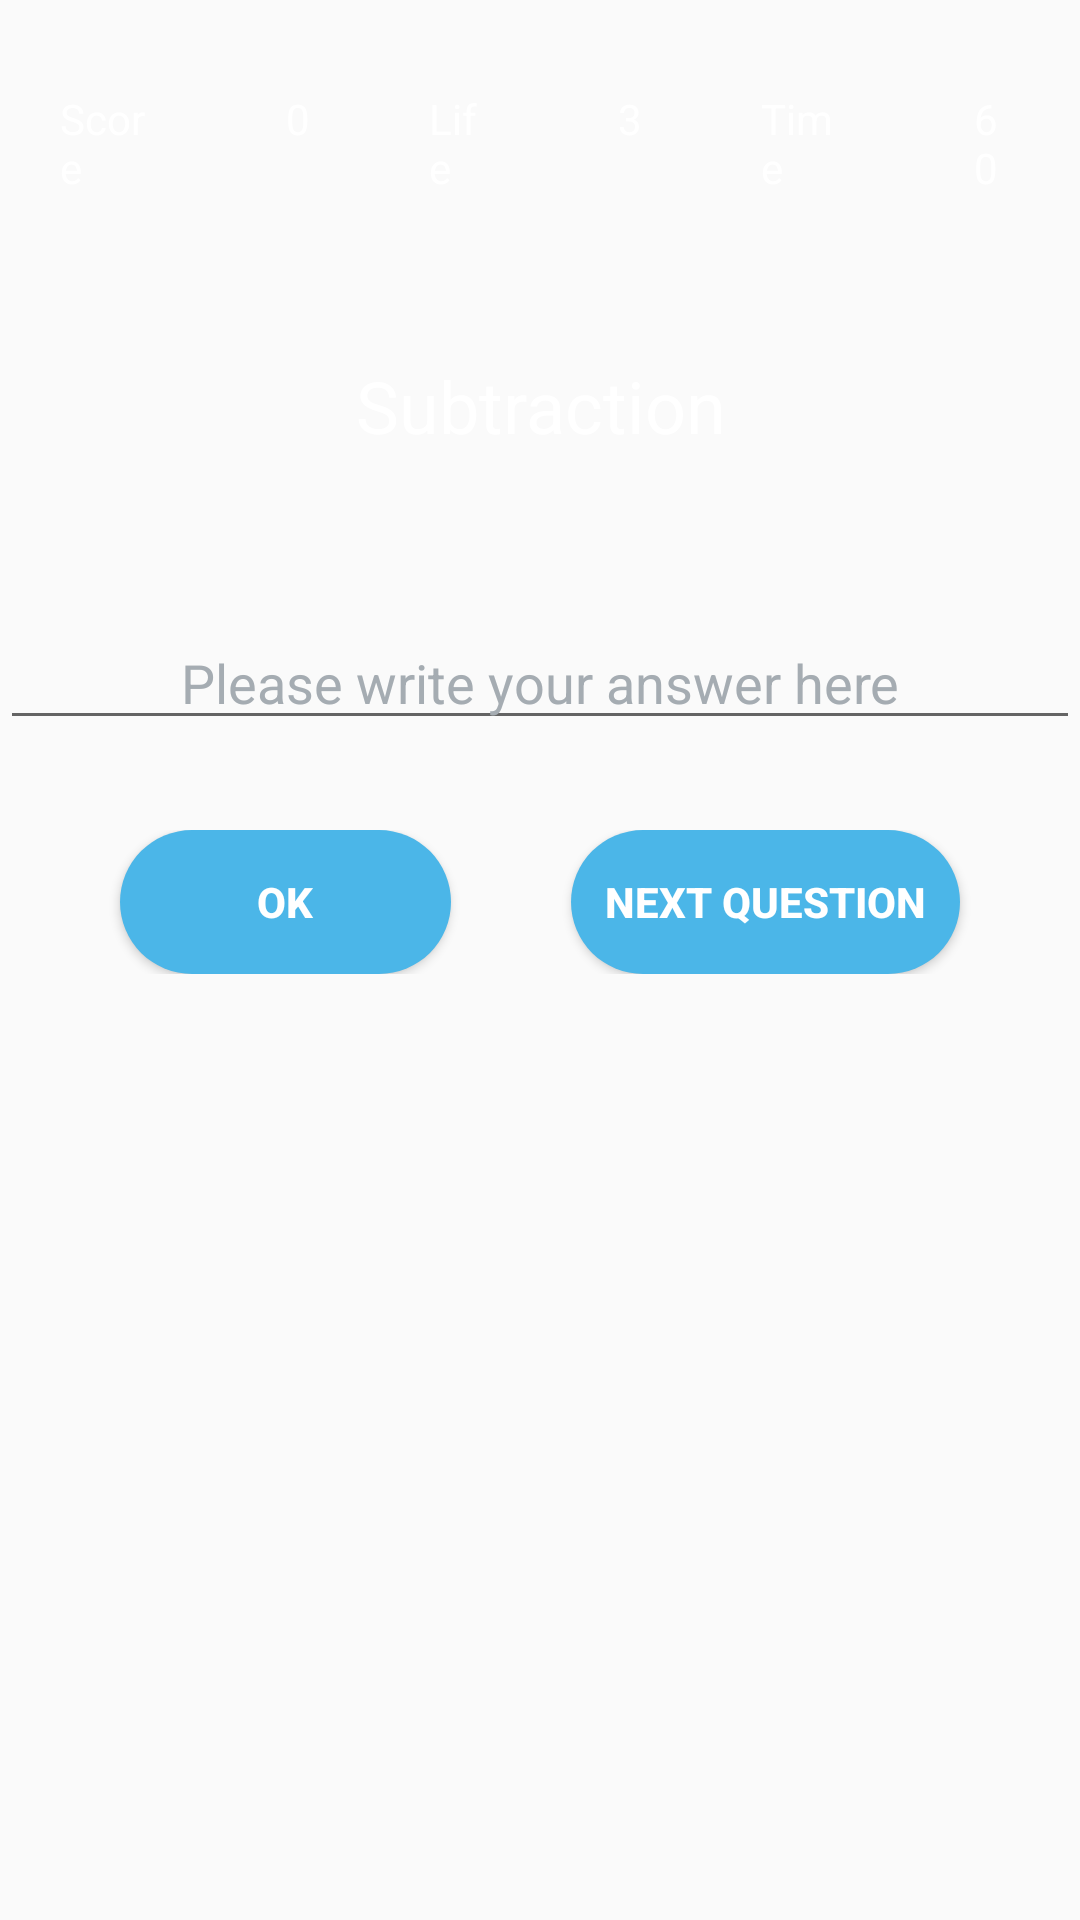

Layout XML and referenced resources for this Android screen:
<!-- AndroidManifest.xml: application theme Theme.MathGame -->
<!-- res/layout/activity_subtraction.xml -->
<?xml version="1.0" encoding="utf-8"?>
<LinearLayout xmlns:android="http://schemas.android.com/apk/res/android"
    xmlns:tools="http://schemas.android.com/tools"
    android:id="@+id/main"
    android:layout_width="match_parent"
    android:layout_height="match_parent"
    tools:context=".Subtraction"
    android:orientation="vertical"
    android:background="@drawable/second2"
    android:layout_gravity="center_horizontal">

    <LinearLayout
        android:layout_width="match_parent"
        android:layout_height="wrap_content"
        android:orientation="horizontal">

        <TextView
            android:id="@+id/textView5"
            android:layout_width="wrap_content"
            android:layout_height="wrap_content"
            android:layout_marginLeft="20dp"
            android:layout_marginTop="30dp"
            android:layout_marginRight="20dp"
            android:layout_weight="1"
            android:text="@string/score"
            android:textColor="@color/material_dynamic_neutral100"/>

        <TextView
            android:id="@+id/textViewScore"
            android:layout_width="wrap_content"
            android:layout_height="wrap_content"
            android:layout_marginLeft="20dp"
            android:layout_marginTop="30dp"
            android:layout_marginRight="20dp"
            android:layout_weight="1"
            android:text="@string/_0"
            android:textColor="@color/material_dynamic_neutral100"/>

        <TextView
            android:id="@+id/textView7"
            android:layout_width="wrap_content"
            android:layout_height="wrap_content"
            android:layout_marginLeft="20dp"
            android:layout_marginTop="30dp"
            android:layout_marginRight="20dp"
            android:layout_weight="1"
            android:text="@string/life"
            android:textColor="@color/material_dynamic_neutral100"/>

        <TextView
            android:id="@+id/textViewLife"
            android:layout_width="wrap_content"
            android:layout_height="wrap_content"
            android:layout_marginLeft="20dp"
            android:layout_marginTop="30dp"
            android:layout_marginRight="20dp"
            android:layout_weight="1"
            android:text="@string/_3"
            android:textColor="@color/material_dynamic_neutral100"/>

        <TextView
            android:id="@+id/textView9"
            android:layout_width="wrap_content"
            android:layout_height="wrap_content"
            android:layout_marginLeft="20dp"
            android:layout_marginTop="30dp"
            android:layout_marginRight="20dp"
            android:layout_weight="1"
            android:text="@string/time"
            android:textColor="@color/material_dynamic_neutral100"/>

        <TextView
            android:id="@+id/textViewTime"
            android:layout_width="wrap_content"
            android:layout_height="wrap_content"
            android:layout_marginLeft="20dp"
            android:layout_marginTop="30dp"
            android:layout_marginRight="20dp"
            android:layout_weight="1"
            android:text="@string/_60"
            android:textColor="@color/material_dynamic_neutral100" />

    </LinearLayout>

    <TextView
        android:id="@+id/textViewQuestion"
        android:layout_width="200dp"
        android:layout_height="100dp"
        android:layout_marginTop="20dp"
        android:gravity="center"
        android:text="@string/subtraction"
        android:textColor="@color/material_dynamic_neutral100"
        android:textSize="24sp"
        android:layout_gravity="center_horizontal"/>

    <EditText
        android:id="@+id/editTextAnswer"
        android:layout_width="match_parent"
        android:layout_height="wrap_content"
        android:layout_marginTop="20dp"
        android:ems="10"
        android:gravity="center_horizontal"
        android:hint="@string/please_write_your_answer_here"
        android:inputType="text"
        android:textColor="@color/white"
        android:textColorHint="@color/material_dynamic_neutral_variant70" />

    <LinearLayout
        style="?android:attr/buttonBarStyle"
        android:layout_width="match_parent"
        android:layout_height="wrap_content"
        android:layout_marginLeft="20dp"
        android:layout_marginTop="30dp"
        android:layout_marginRight="20dp"
        android:orientation="horizontal">

        <Button
            android:id="@+id/buttonOK"
            android:layout_width="wrap_content"
            android:layout_height="wrap_content"
            android:layout_marginLeft="20dp"
            android:layout_marginRight="20dp"
            android:layout_weight="1"
            android:background="@drawable/round_button"
            android:backgroundTint="@color/material_dynamic_primary70"
            android:text="@string/ok"
            android:textStyle="bold"
            android:textColor="@color/white" />

        <Button
            android:id="@+id/buttonNextQuestion"
            android:layout_width="wrap_content"
            android:layout_height="wrap_content"
            android:layout_marginLeft="20dp"
            android:layout_marginRight="20dp"
            android:layout_weight="1"
            android:background="@drawable/round_button"
            android:backgroundTint="@color/material_dynamic_primary70"
            android:text="@string/next_question"
            android:textStyle="bold"
            android:textColor="@color/white" />
    </LinearLayout>

</LinearLayout>
<!-- resources referenced by this layout -->
<resources>
  <!-- drawable round_button (drawable) -->
  <?xml version="1.0" encoding="utf-8"?>
  <shape xmlns:android="http://schemas.android.com/apk/res/android">
      <solid android:color="#4BB6E8"/>
  
      <corners
          android:topRightRadius="45dp"
          android:topLeftRadius="45dp"
          android:bottomLeftRadius="45dp"
          android:bottomRightRadius="45dp"/>
  </shape>
  <string name="_0">0</string>
  <string name="_3">3</string>
  <string name="_60">60</string>
  <string name="life">Life</string>
  <string name="next_question">Next question</string>
  <string name="ok">OK</string>
  <string name="please_write_your_answer_here">Please write your answer here</string>
  <string name="score">Score</string>
  <string name="subtraction">Subtraction</string>
  <string name="time">Time</string>
  <style name="Theme.MathGame" parent="Base.Theme.MathGame" />
  <style name="Base.Theme.MathGame" parent="Theme.AppCompat.DayNight.NoActionBar">
          
           <item name="colorPrimary">#4BB6E8</item>
           <item name="colorPrimaryVariant">#747679</item>
      </style>
  <!-- not gathered from this repository: default colours our renderer supplied (Android Studio template values) -->
  <color name="white">#FFFFFFFF</color>
</resources>
